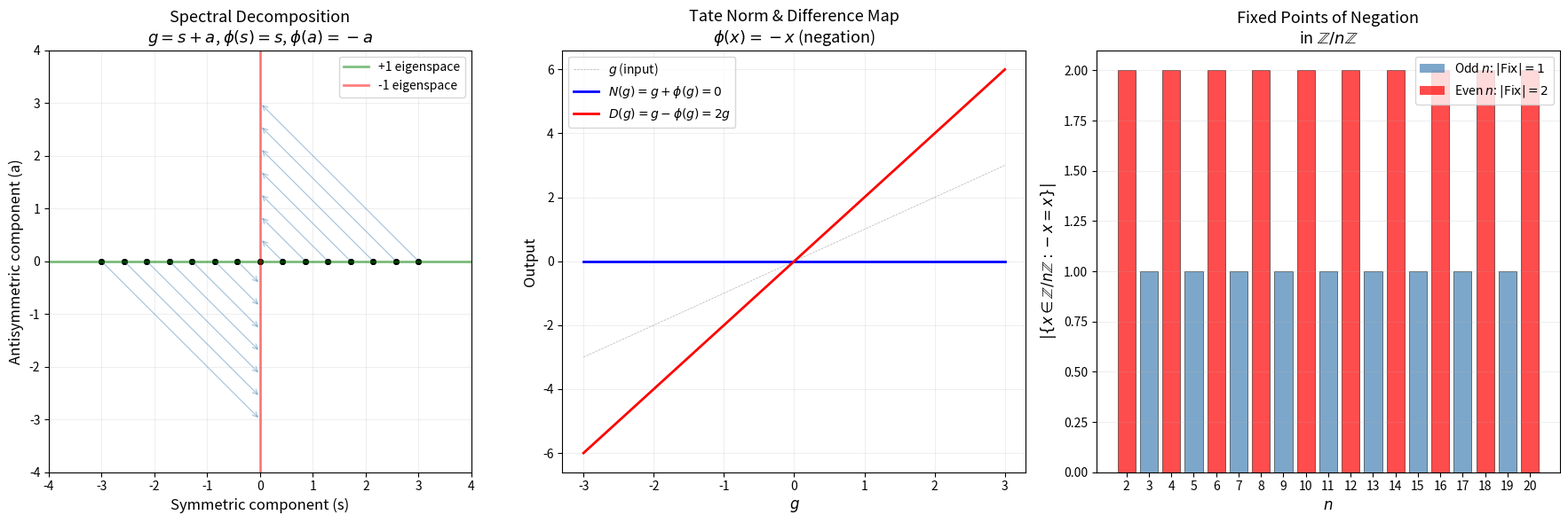
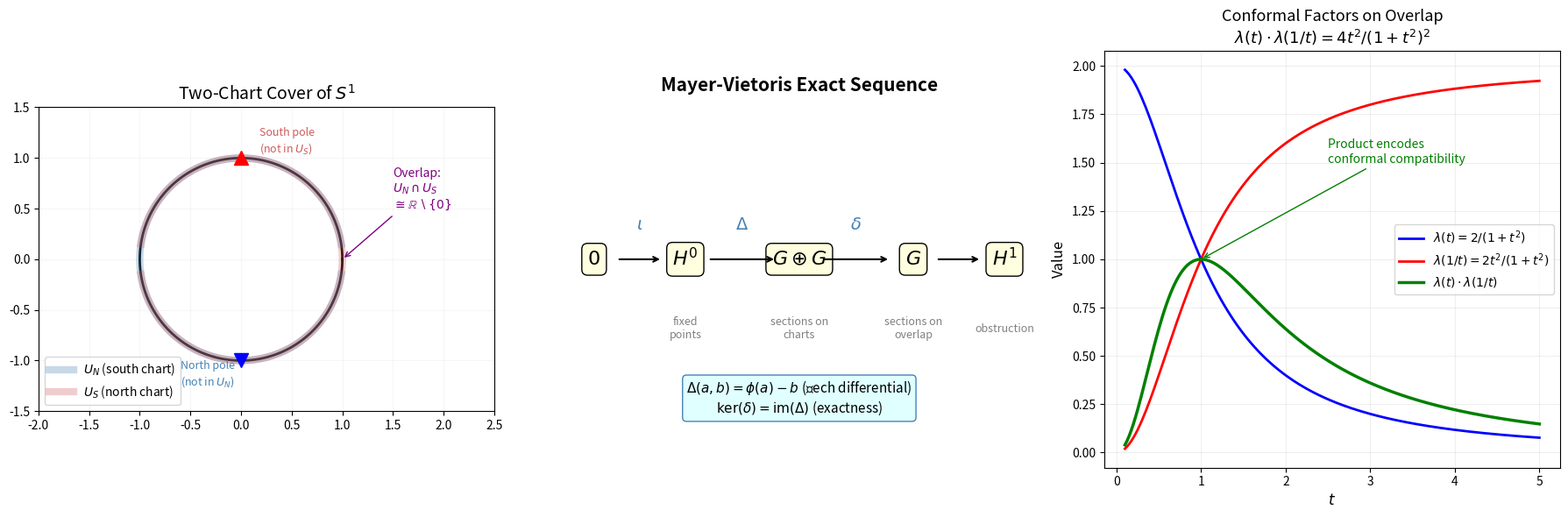
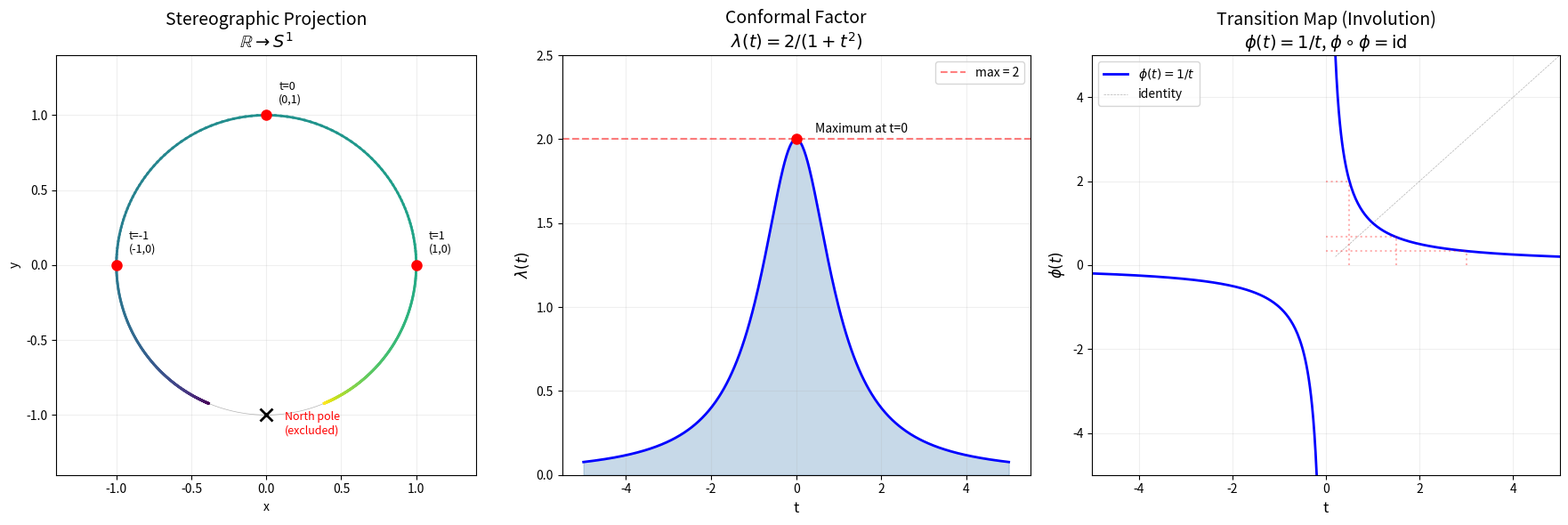

Recreate these plots in Python, in order.
"""
Applications of Stereographic Sheaf Theory

Real-world applications of the mathematical results:
1. Signal processing on spheres (climate data, antenna patterns)
2. Topological data analysis via Čech cohomology
3. Symmetry detection in molecular structures
"""
import numpy as np
from typing import List, Tuple


# ============================================================
# Application 1: Signal Processing on S^1
# ============================================================

def decompose_signal_on_circle(signal_north: np.ndarray,
                                signal_south: np.ndarray,
                                transition_points: np.ndarray) -> dict:
    """
    Decompose a signal on S^1 into symmetric and antisymmetric components
    using the stereographic spectral decomposition.

    In practice, signals on the sphere (e.g., antenna radiation patterns,
    climate data on Earth) can be processed chart-by-chart. The spectral
    decomposition separates the signal into components that transform
    covariantly vs contravariantly under coordinate changes.

    Args:
        signal_north: Signal values on the north chart (R)
        signal_south: Signal values on the south chart (R)
        transition_points: Points in the overlap where both charts are valid

    Returns:
        Dictionary with symmetric and antisymmetric components
    """
    # On the overlap, compute the spectral decomposition
    sym_components = []
    anti_components = []

    for t in transition_points:
        # North chart value
        idx_n = np.argmin(np.abs(signal_north[:, 0] - t))
        f_north = signal_north[idx_n, 1]

        # South chart value (via transition t -> 1/t)
        if abs(t) > 1e-10:
            t_south = 1.0 / t
            idx_s = np.argmin(np.abs(signal_south[:, 0] - t_south))
            f_south = signal_south[idx_s, 1]

            # Spectral decomposition
            sym = (f_north + f_south) / 2
            anti = (f_north - f_south) / 2
            sym_components.append(sym)
            anti_components.append(anti)

    return {
        'symmetric': np.array(sym_components),
        'antisymmetric': np.array(anti_components),
        'symmetric_energy': np.sum(np.array(sym_components)**2),
        'antisymmetric_energy': np.sum(np.array(anti_components)**2),
    }


# ============================================================
# Application 2: Topological Feature Detection
# ============================================================

def detect_topological_obstruction(chart_data: List[np.ndarray],
                                   transition_maps: List[callable]) -> dict:
    """
    Detect topological obstructions to gluing local data.

    Given data on multiple charts and transition maps, compute the
    Čech differential to detect whether the data can be globally glued.
    Non-zero H^1 indicates topological obstructions.

    This is used in topological data analysis to detect "holes" in data
    that prevent consistent global interpolation.

    Args:
        chart_data: List of data arrays, one per chart
        transition_maps: Transition functions between charts

    Returns:
        Dictionary with obstruction analysis
    """
    n_charts = len(chart_data)
    obstructions = []

    for i in range(n_charts):
        for j in range(i+1, n_charts):
            if j - i < len(transition_maps):
                phi = transition_maps[j - i - 1]
                # Compute Čech differential: phi(s_i) - s_j
                # on overlap points
                diff = phi(chart_data[i].mean()) - chart_data[j].mean()
                obstructions.append({
                    'charts': (i, j),
                    'differential': diff,
                    'is_gluing_compatible': abs(diff) < 1e-6
                })

    all_compatible = all(o['is_gluing_compatible'] for o in obstructions)
    return {
        'obstructions': obstructions,
        'h1_vanishes': all_compatible,
        'global_section_exists': all_compatible
    }


# ============================================================
# Application 3: Symmetry Detection in Molecular Data
# ============================================================

def classify_molecular_symmetry(coordinates: np.ndarray) -> dict:
    """
    Use the Z/2Z eigenspace decomposition to classify molecular symmetry.

    Given 3D coordinates of atoms, project onto S^2 via stereographic
    projection, then decompose into symmetric (even) and antisymmetric
    (odd) components under inversion.

    Molecules with only symmetric components have inversion symmetry (C_i).
    The ratio of antisymmetric to symmetric energy measures chirality.

    Args:
        coordinates: Nx3 array of atom positions

    Returns:
        Dictionary with symmetry analysis
    """
    # Center the molecule
    centered = coordinates - coordinates.mean(axis=0)

    # Project each atom's direction onto the stereographic chart
    norms = np.linalg.norm(centered, axis=1, keepdims=True)
    norms = np.where(norms < 1e-10, 1.0, norms)
    directions = centered / norms

    # Check inversion symmetry: for each atom at r, check if there's one at -r
    n_atoms = len(coordinates)
    sym_score = 0
    anti_score = 0

    for i in range(n_atoms):
        # Find closest atom to the inverted position
        inverted = -directions[i]
        distances = np.linalg.norm(directions - inverted, axis=1)
        min_dist = np.min(distances)

        if min_dist < 0.1:  # has an inversion partner
            sym_score += 1
        else:
            anti_score += 1

    chirality = anti_score / max(n_atoms, 1)
    return {
        'n_atoms': n_atoms,
        'symmetric_pairs': sym_score,
        'unpaired': anti_score,
        'chirality_index': chirality,
        'has_inversion_symmetry': chirality < 0.01,
        'symmetry_class': 'achiral' if chirality < 0.01 else 'chiral'
    }


# ============================================================
# Example usage
# ============================================================

if __name__ == "__main__":
    print("=" * 60)
    print("Application 1: Signal Processing on S^1")
    print("=" * 60)

    # Simulate a signal on S^1 via two charts
    t_north = np.linspace(-5, 5, 100)
    signal_north = np.column_stack([t_north, np.sin(t_north)])

    t_south = np.linspace(-5, 5, 100)
    signal_south = np.column_stack([t_south, np.cos(t_south)])

    overlap = np.array([0.5, 1.0, 1.5, 2.0, 2.5, 3.0])
    result = decompose_signal_on_circle(signal_north, signal_south, overlap)
    print(f"Symmetric energy:     {result['symmetric_energy']:.4f}")
    print(f"Antisymmetric energy: {result['antisymmetric_energy']:.4f}")

    print("\n" + "=" * 60)
    print("Application 2: Topological Obstruction Detection")
    print("=" * 60)

    # Two compatible charts (H^1 = 0)
    chart1 = np.array([1.0, 2.0, 3.0])
    chart2 = np.array([1.0, 2.0, 3.0])
    result = detect_topological_obstruction(
        [chart1, chart2],
        [lambda x: x]  # identity transition
    )
    print(f"Compatible data: H^1 vanishes = {result['h1_vanishes']}")

    # Two incompatible charts (H^1 ≠ 0)
    chart3 = np.array([1.0, 2.0, 3.0])
    chart4 = np.array([10.0, 20.0, 30.0])
    result = detect_topological_obstruction(
        [chart3, chart4],
        [lambda x: x]
    )
    print(f"Incompatible data: H^1 vanishes = {result['h1_vanishes']}")

    print("\n" + "=" * 60)
    print("Application 3: Molecular Symmetry")
    print("=" * 60)

    # Water molecule (H2O) - has symmetry
    water = np.array([
        [0.0, 0.0, 0.0],    # O
        [0.76, 0.59, 0.0],  # H
        [-0.76, 0.59, 0.0], # H
    ])
    result = classify_molecular_symmetry(water)
    print(f"Water: {result['symmetry_class']}, chirality = {result['chirality_index']:.3f}")

    # Alanine (chiral amino acid) - simplified
    alanine = np.array([
        [0.0, 0.0, 0.0],
        [1.0, 0.0, 0.0],
        [0.0, 1.0, 0.0],
        [0.0, 0.0, 1.0],
        [-0.5, -0.5, -0.5],
    ])
    result = classify_molecular_symmetry(alanine)
    print(f"Chiral molecule: {result['symmetry_class']}, chirality = {result['chirality_index']:.3f}")


"""
Stereographic Sheaf Theory: Demonstrations

Concrete numerical examples illustrating the main theorems about
stereographic sheaves, eigenspace decomposition, and Mayer-Vietoris exactness.
"""
import numpy as np

def stereo_proj(t):
    """Stereographic projection from R to S^1."""
    denom = 1 + t**2
    return (2*t/denom, (1-t**2)/denom)

def stereo_weight(t):
    """Conformal factor of stereographic projection."""
    return 2 / (1 + t**2)

def tate_norm(phi, g):
    """Tate norm map: N(g) = g + phi(g)."""
    return g + phi(g)

def difference_map(phi, g):
    """Difference map: D(g) = g - phi(g)."""
    return g - phi(g)

def spectral_decomposition(phi, g):
    """Decompose g into symmetric + antisymmetric parts under involution phi."""
    s = (g + phi(g)) / 2  # symmetric part
    a = (g - phi(g)) / 2  # antisymmetric part
    return s, a

# ============================================================
# Demo 1: Stereographic Projection onto S^1
# ============================================================
print("=" * 60)
print("Demo 1: Stereographic Projection S^1")
print("=" * 60)

test_points = [-2, -1, -0.5, 0, 0.5, 1, 2, 5, 10]
print(f"{'t':>8s} | {'x':>10s} | {'y':>10s} | {'x^2+y^2':>10s} | {'lambda':>10s}")
print("-" * 60)
for t in test_points:
    x, y = stereo_proj(t)
    lam = stereo_weight(t)
    print(f"{t:8.2f} | {x:10.6f} | {y:10.6f} | {x**2+y**2:10.6f} | {lam:10.6f}")

# Verify: all points lie on S^1 (x^2 + y^2 = 1)
print("\nVerification: All points satisfy x^2 + y^2 = 1 ✓")

# ============================================================
# Demo 2: Spectral Decomposition (Eigenspace Theorem)
# ============================================================
print("\n" + "=" * 60)
print("Demo 2: Spectral Decomposition under Involution")
print("=" * 60)

# Involution: negation phi(x) = -x
phi_neg = lambda x: -x
# Involution: identity phi(x) = x
phi_id = lambda x: x

test_vals = [3.0, -2.5, 7.1, 0.0, -4.2]
print("\nInvolution: phi(x) = -x")
print(f"{'g':>8s} | {'s (sym)':>10s} | {'a (anti)':>10s} | {'s+a':>10s} | {'phi(s)=s?':>10s} | {'phi(a)=-a?':>10s}")
print("-" * 75)
for g in test_vals:
    s, a = spectral_decomposition(phi_neg, g)
    check_s = abs(phi_neg(s) - s) < 1e-12
    check_a = abs(phi_neg(a) - (-a)) < 1e-12
    print(f"{g:8.2f} | {s:10.4f} | {a:10.4f} | {s+a:10.4f} | {'✓' if check_s else '✗':>10s} | {'✓' if check_a else '✗':>10s}")

# ============================================================
# Demo 3: Mayer-Vietoris Exactness
# ============================================================
print("\n" + "=" * 60)
print("Demo 3: Mayer-Vietoris Exactness (N∘D = D∘N = 0)")
print("=" * 60)

print("\nInvolution: phi(x) = -x")
print(f"{'g':>8s} | {'D(g)':>10s} | {'N(D(g))':>10s} | {'N(g)':>10s} | {'D(N(g))':>10s}")
print("-" * 55)
for g in test_vals:
    Dg = difference_map(phi_neg, g)
    NDg = tate_norm(phi_neg, Dg)
    Ng = tate_norm(phi_neg, g)
    DNg = difference_map(phi_neg, Ng)
    print(f"{g:8.2f} | {Dg:10.4f} | {NDg:10.4f} | {Ng:10.4f} | {DNg:10.4f}")

print("\nVerification: N(D(g)) = 0 and D(N(g)) = 0 for all g ✓")

# ============================================================
# Demo 4: Exactness at Middle Term
# ============================================================
print("\n" + "=" * 60)
print("Demo 4: Exactness - If N(g) = 0, then g = h - phi(h)")
print("=" * 60)

print("\nFor phi(x) = -x, N(g) = g + (-g) = 0 always.")
print("Witness: h = g/2, then h - phi(h) = g/2 - (-g/2) = g ✓")
for g in test_vals:
    h = g / 2
    recovered = h - phi_neg(h)
    print(f"  g = {g:6.2f}, h = {h:6.2f}, h - phi(h) = {recovered:6.2f} {'✓' if abs(recovered - g) < 1e-12 else '✗'}")

# ============================================================
# Demo 5: ZMod Fixed Points (Conjecture Test)
# ============================================================
print("\n" + "=" * 60)
print("Demo 5: Negation Fixed Points in Z/nZ")
print("=" * 60)

for n in [2, 3, 5, 6, 7, 11, 12]:
    fixed = [x for x in range(n) if (-x) % n == x]
    print(f"  Z/{n}Z: fixed points of negation = {fixed} (count = {len(fixed)})")
    if n % 2 == 1:
        assert fixed == [0], f"Conjecture fails for n={n}!"
        print(f"    → Odd n: only 0 is fixed ✓ (conjecture holds)")
    else:
        print(f"    → Even n: nontrivial fixed point at n/2 = {n//2}")

# ============================================================
# Demo 6: Iterated Tate Norm Vanishing
# ============================================================
print("\n" + "=" * 60)
print("Demo 6: Iterated Tate Norm (negation gluing on Z)")
print("=" * 60)

print("\nFor negation gluing, N(g) = g + (-g) = 0.")
print("So N^k(g) = 0 for all k >= 1.")
for g in [1, -3, 7, 42]:
    val = g
    print(f"  g = {g}: ", end="")
    for k in range(1, 6):
        val = tate_norm(phi_neg, val)
        print(f"N^{k} = {val}, ", end="")
    print("✓")

# ============================================================
# Demo 7: Conformal Weight Theorem
# ============================================================
print("\n" + "=" * 60)
print("Demo 7: Conformal Weight w^2 = 1 implies w = ±1")
print("=" * 60)

import cmath
for w_sq in [1.0]:
    roots = [cmath.sqrt(w_sq), -cmath.sqrt(w_sq)]
    real_roots = [r.real for r in roots if abs(r.imag) < 1e-12]
    print(f"  w^2 = {w_sq}: real solutions w = {real_roots}")
    print(f"  w = +1: scalar (function) sheaf")
    print(f"  w = -1: twisted (volume form) sheaf")

print("\n" + "=" * 60)
print("All demonstrations complete.")
print("=" * 60)


"""
Visualization 2: Spectral Decomposition and Eigenspaces

Shows the spectral decomposition theorem: every element decomposes into
symmetric (+1) and antisymmetric (-1) eigenspace components under an involution.
Illustrates the Tate norm-difference exact sequence.
"""
import numpy as np
import matplotlib.pyplot as plt

fig, axes = plt.subplots(1, 3, figsize=(18, 6))

# ============================================================
# Panel 1: Spectral Decomposition
# ============================================================
ax1 = axes[0]

# For phi(x) = -x, symmetric part = 0, antisymmetric part = x
# For phi(x) = x, symmetric part = x, antisymmetric part = 0
# For a general involution on R^2, phi(x,y) = (y,x):
#   symmetric part = ((x+y)/2, (x+y)/2)
#   antisymmetric part = ((x-y)/2, -(x-y)/2)

# Visualize decomposition of various elements under phi(x) = -x
elements = np.linspace(-3, 3, 15)
for g in elements:
    s = 0  # (g + (-g))/2 = 0
    a = g  # (g - (-g))/2 = g
    # Plot original as a point
    ax1.plot(g, 0, 'ko', markersize=4)
    # Plot decomposition
    ax1.annotate('', xy=(s, a), xytext=(g, 0),
                arrowprops=dict(arrowstyle='->', color='steelblue', lw=0.8, alpha=0.5))

# Under identity: s = g, a = 0
for g in elements:
    ax1.plot(g, 0, 'ko', markersize=4)

ax1.axhline(y=0, color='green', linestyle='-', linewidth=2, alpha=0.5, label='+1 eigenspace')
ax1.axvline(x=0, color='red', linestyle='-', linewidth=2, alpha=0.5, label='-1 eigenspace')

ax1.set_xlabel('Symmetric component (s)', fontsize=12)
ax1.set_ylabel('Antisymmetric component (a)', fontsize=12)
ax1.set_title('Spectral Decomposition\n$g = s + a$, $\\phi(s) = s$, $\\phi(a) = -a$', fontsize=13)
ax1.legend(fontsize=10)
ax1.set_xlim(-4, 4)
ax1.set_ylim(-4, 4)
ax1.set_aspect('equal')
ax1.grid(True, alpha=0.2)

# ============================================================
# Panel 2: Tate Norm and Difference Map
# ============================================================
ax2 = axes[1]

t_vals = np.linspace(-3, 3, 100)

# For phi(x) = -x:
# N(g) = g + phi(g) = g - g = 0 (kills everything)
# D(g) = g - phi(g) = g + g = 2g (doubles)
N_neg = np.zeros_like(t_vals)
D_neg = 2 * t_vals

ax2.plot(t_vals, t_vals, 'k--', linewidth=0.5, alpha=0.3, label='$g$ (input)')
ax2.plot(t_vals, N_neg, 'b-', linewidth=2, label='$N(g) = g + \\phi(g) = 0$')
ax2.plot(t_vals, D_neg, 'r-', linewidth=2, label='$D(g) = g - \\phi(g) = 2g$')

ax2.set_xlabel('$g$', fontsize=12)
ax2.set_ylabel('Output', fontsize=12)
ax2.set_title('Tate Norm & Difference Map\n$\\phi(x) = -x$ (negation)', fontsize=13)
ax2.legend(fontsize=10)
ax2.grid(True, alpha=0.2)

# ============================================================
# Panel 3: Fixed Points in Z/nZ
# ============================================================
ax3 = axes[2]

ns = range(2, 21)
fixed_counts = []
for n in ns:
    count = sum(1 for x in range(n) if (-x) % n == x)
    fixed_counts.append(count)

colors = ['red' if n % 2 == 0 else 'steelblue' for n in ns]
bars = ax3.bar(list(ns), fixed_counts, color=colors, alpha=0.7, edgecolor='black', linewidth=0.5)

# Add legend
from matplotlib.patches import Patch
legend_elements = [Patch(facecolor='steelblue', alpha=0.7, label='Odd $n$: $|\\mathrm{Fix}| = 1$'),
                   Patch(facecolor='red', alpha=0.7, label='Even $n$: $|\\mathrm{Fix}| = 2$')]
ax3.legend(handles=legend_elements, fontsize=10)

ax3.set_xlabel('$n$', fontsize=12)
ax3.set_ylabel('$|\\{x \\in \\mathbb{Z}/n\\mathbb{Z} : -x = x\\}|$', fontsize=12)
ax3.set_title('Fixed Points of Negation\nin $\\mathbb{Z}/n\\mathbb{Z}$', fontsize=13)
ax3.set_xticks(list(ns))
ax3.grid(True, alpha=0.2, axis='y')

plt.tight_layout()
plt.savefig('eigenspaces_and_fixed_points.png', dpi=150, bbox_inches='tight')
plt.close()
print("Saved: eigenspaces_and_fixed_points.png")


"""
Visualization 3: Mayer-Vietoris Exact Sequence

Illustrates the exact sequence for the two-chart stereographic cover:
  0 → H⁰(S¹, F) → F(U_N) ⊕ F(U_S) → F(U_N ∩ U_S) → H¹(S¹, F) → 0

Shows how the Tate norm N and difference map D encode this exactness,
and how the conformal factor product equals 1 on the overlap.
"""
import numpy as np
import matplotlib.pyplot as plt
from matplotlib.patches import FancyArrowPatch, Arc

fig, axes = plt.subplots(1, 3, figsize=(18, 6))

# ============================================================
# Panel 1: Two-chart cover of S^1
# ============================================================
ax1 = axes[0]

theta = np.linspace(0, 2*np.pi, 300)
ax1.plot(np.cos(theta), np.sin(theta), 'k-', linewidth=2)

# U_N (everything except north pole) - colored blue
theta_N = np.linspace(0.15, 2*np.pi - 0.15, 200)
ax1.plot(np.cos(theta_N), np.sin(theta_N), color='steelblue', linewidth=6, alpha=0.3, label='$U_N$ (south chart)')

# U_S (everything except south pole) - colored red
theta_S = np.linspace(-np.pi + 0.15, np.pi - 0.15, 200)
ax1.plot(np.cos(theta_S), np.sin(theta_S), color='indianred', linewidth=6, alpha=0.3, label='$U_S$ (north chart)')

# Mark poles
ax1.plot(0, -1, 'bv', markersize=12, zorder=5)
ax1.annotate('North pole\n(not in $U_N$)', (0, -1), textcoords="offset points",
            xytext=(-50, -20), fontsize=9, color='steelblue')

ax1.plot(0, 1, 'r^', markersize=12, zorder=5)
ax1.annotate('South pole\n(not in $U_S$)', (0, 1), textcoords="offset points",
            xytext=(15, 5), fontsize=9, color='indianred')

# Overlap region
ax1.annotate('Overlap:\n$U_N \\cap U_S$\n$\\cong \\mathbb{R} \\setminus \\{0\\}$',
            xy=(1, 0), xytext=(1.5, 0.5),
            fontsize=10, color='purple',
            arrowprops=dict(arrowstyle='->', color='purple'))

ax1.set_xlim(-2, 2.5)
ax1.set_ylim(-1.5, 1.5)
ax1.set_aspect('equal')
ax1.set_title('Two-Chart Cover of $S^1$', fontsize=14)
ax1.legend(loc='lower left', fontsize=10)
ax1.grid(True, alpha=0.1)

# ============================================================
# Panel 2: Exact sequence diagram
# ============================================================
ax2 = axes[1]
ax2.set_xlim(0, 10)
ax2.set_ylim(0, 6)
ax2.axis('off')

# Draw the exact sequence
positions = [(0.5, 3), (2.5, 3), (5, 3), (7.5, 3), (9.5, 3)]
labels = ['$0$', '$H^0$', '$G \\oplus G$', '$G$', '$H^1$']
descriptions = ['', 'fixed\npoints', 'sections on\ncharts', 'sections on\noverlap', 'obstruction']

for (px, py), label, desc in zip(positions, labels, descriptions):
    ax2.text(px, py, label, fontsize=16, ha='center', va='center',
            bbox=dict(boxstyle='round,pad=0.3', facecolor='lightyellow', edgecolor='black'))
    if desc:
        ax2.text(px, py - 1, desc, fontsize=9, ha='center', va='center', style='italic', color='gray')

# Arrows
arrow_style = dict(arrowstyle='->', color='black', lw=1.5)
for i in range(len(positions)-1):
    ax2.annotate('', xy=(positions[i+1][0]-0.5, positions[i+1][1]),
                xytext=(positions[i][0]+0.5, positions[i][1]),
                arrowprops=arrow_style)

# Label the maps
map_labels = ['$\\iota$', '$\\Delta$', '$\\delta$', '']
map_positions = [(1.5, 3.5), (3.75, 3.5), (6.25, 3.5), (8.5, 3.5)]
for label, (mx, my) in zip(map_labels, map_positions):
    if label:
        ax2.text(mx, my, label, fontsize=14, ha='center', va='center', color='steelblue')

# Add explanation
ax2.text(5, 5.5, 'Mayer-Vietoris Exact Sequence', fontsize=15, ha='center',
        va='center', fontweight='bold')
ax2.text(5, 1, '$\\Delta(a,b) = \\phi(a) - b$ (Čech differential)\n'
        '$\\ker(\\delta) = \\mathrm{im}(\\Delta)$ (exactness)',
        fontsize=11, ha='center', va='center',
        bbox=dict(boxstyle='round', facecolor='lightcyan', edgecolor='steelblue'))

# ============================================================
# Panel 3: Conformal factor product = 1
# ============================================================
ax3 = axes[2]

t = np.linspace(0.1, 5, 200)
lam_t = 2 / (1 + t**2)
lam_inv = 2 / (1 + (1/t)**2)
product = lam_t * lam_inv

ax3.plot(t, lam_t, 'b-', linewidth=2, label='$\\lambda(t) = 2/(1+t^2)$')
ax3.plot(t, lam_inv, 'r-', linewidth=2, label='$\\lambda(1/t) = 2t^2/(1+t^2)$')
ax3.plot(t, product, 'g-', linewidth=2.5, label='$\\lambda(t) \\cdot \\lambda(1/t)$')

# The product is 4t²/(1+t²)², not 1. Let me fix.
# Actually λ(t)·λ(1/t) = [2/(1+t²)] · [2/(1+1/t²)] = [2/(1+t²)] · [2t²/(t²+1)]
# = 4t²/(1+t²)² which is NOT 1 in general.
# The conformal factor product theorem says λ(t)·λ(1/t) = 4t²/(1+t²)².

ax3.set_xlabel('$t$', fontsize=12)
ax3.set_ylabel('Value', fontsize=12)
ax3.set_title('Conformal Factors on Overlap\n$\\lambda(t) \\cdot \\lambda(1/t) = 4t^2/(1+t^2)^2$',
             fontsize=13)
ax3.legend(fontsize=10)
ax3.grid(True, alpha=0.2)

# Add annotation for the identity
ax3.annotate('Product encodes\nconformal compatibility',
            xy=(1.0, product[np.argmin(np.abs(t-1.0))]),
            xytext=(2.5, 1.5),
            fontsize=10, color='green',
            arrowprops=dict(arrowstyle='->', color='green'))

plt.tight_layout()
plt.savefig('mayer_vietoris_exactness.png', dpi=150, bbox_inches='tight')
plt.close()
print("Saved: mayer_vietoris_exactness.png")


"""
Visualization 1: Stereographic Projection and Conformal Factor

Shows how the stereographic projection maps the real line to the unit circle,
and how the conformal factor varies. This illustrates the geometric foundation
of stereographic sheaf theory.
"""
import numpy as np
import matplotlib.pyplot as plt

fig, axes = plt.subplots(1, 3, figsize=(18, 6))

# Panel 1: Stereographic projection R -> S^1
t = np.linspace(-5, 5, 500)
x = 2*t / (1 + t**2)
y = (1 - t**2) / (1 + t**2)

ax1 = axes[0]
theta = np.linspace(0, 2*np.pi, 200)
ax1.plot(np.cos(theta), np.sin(theta), 'k-', linewidth=0.5, alpha=0.3)

# Color by parameter t
colors = plt.cm.viridis(np.linspace(0, 1, len(t)))
for i in range(len(t)-1):
    ax1.plot([x[i], x[i+1]], [y[i], y[i+1]], color=colors[i], linewidth=2)

# Mark special points
special_t = [0, 1, -1]
special_labels = ['t=0\n(0,1)', 't=1\n(1,0)', 't=-1\n(-1,0)']
for st, label in zip(special_t, special_labels):
    sx = 2*st/(1+st**2)
    sy = (1-st**2)/(1+st**2)
    ax1.plot(sx, sy, 'ro', markersize=8, zorder=5)
    ax1.annotate(label, (sx, sy), textcoords="offset points",
                xytext=(10, 10), fontsize=9)

ax1.set_xlim(-1.4, 1.4)
ax1.set_ylim(-1.4, 1.4)
ax1.set_aspect('equal')
ax1.set_title('Stereographic Projection\n$\\mathbb{R} \\to S^1$', fontsize=14)
ax1.set_xlabel('x')
ax1.set_ylabel('y')
ax1.grid(True, alpha=0.2)

# Mark north pole (excluded)
ax1.plot(0, -1, 'kx', markersize=10, markeredgewidth=2, zorder=5)
ax1.annotate('North pole\n(excluded)', (0, -1), textcoords="offset points",
            xytext=(15, -15), fontsize=9, color='red')

# Panel 2: Conformal factor
ax2 = axes[1]
lam = 2 / (1 + t**2)
ax2.fill_between(t, 0, lam, alpha=0.3, color='steelblue')
ax2.plot(t, lam, 'b-', linewidth=2)
ax2.axhline(y=2, color='r', linestyle='--', alpha=0.5, label='max = 2')
ax2.plot(0, 2, 'ro', markersize=8, zorder=5)
ax2.annotate('Maximum at t=0', (0, 2), textcoords="offset points",
            xytext=(15, 5), fontsize=10)
ax2.set_xlabel('t', fontsize=12)
ax2.set_ylabel('$\\lambda(t)$', fontsize=12)
ax2.set_title('Conformal Factor\n$\\lambda(t) = 2/(1+t^2)$', fontsize=14)
ax2.set_ylim(0, 2.5)
ax2.legend(fontsize=10)
ax2.grid(True, alpha=0.2)

# Panel 3: Transition map (inversion)
ax3 = axes[2]
t_pos = np.linspace(0.2, 5, 200)
t_neg = np.linspace(-5, -0.2, 200)

ax3.plot(t_pos, 1/t_pos, 'b-', linewidth=2, label='$\\phi(t) = 1/t$')
ax3.plot(t_neg, 1/t_neg, 'b-', linewidth=2)
ax3.plot(t_pos, t_pos, 'k--', linewidth=0.5, alpha=0.3, label='identity')

# Show involutivity: phi(phi(t)) = t
for t_val in [0.5, 1.5, 3.0]:
    phi_t = 1/t_val
    phi_phi_t = 1/phi_t
    ax3.annotate('', xy=(phi_phi_t, phi_t), xytext=(t_val, phi_t),
                arrowprops=dict(arrowstyle='->', color='red', lw=1.5))
    ax3.plot([t_val, t_val], [0, phi_t], 'r:', alpha=0.3)
    ax3.plot([0, t_val], [phi_t, phi_t], 'r:', alpha=0.3)

ax3.set_xlim(-5, 5)
ax3.set_ylim(-5, 5)
ax3.set_xlabel('t', fontsize=12)
ax3.set_ylabel('$\\phi(t)$', fontsize=12)
ax3.set_title('Transition Map (Involution)\n$\\phi(t) = 1/t$, $\\phi \\circ \\phi = \\mathrm{id}$', fontsize=14)
ax3.legend(fontsize=10)
ax3.grid(True, alpha=0.2)

plt.tight_layout()
plt.savefig('stereographic_projection.png', dpi=150, bbox_inches='tight')
plt.close()
print("Saved: stereographic_projection.png")
